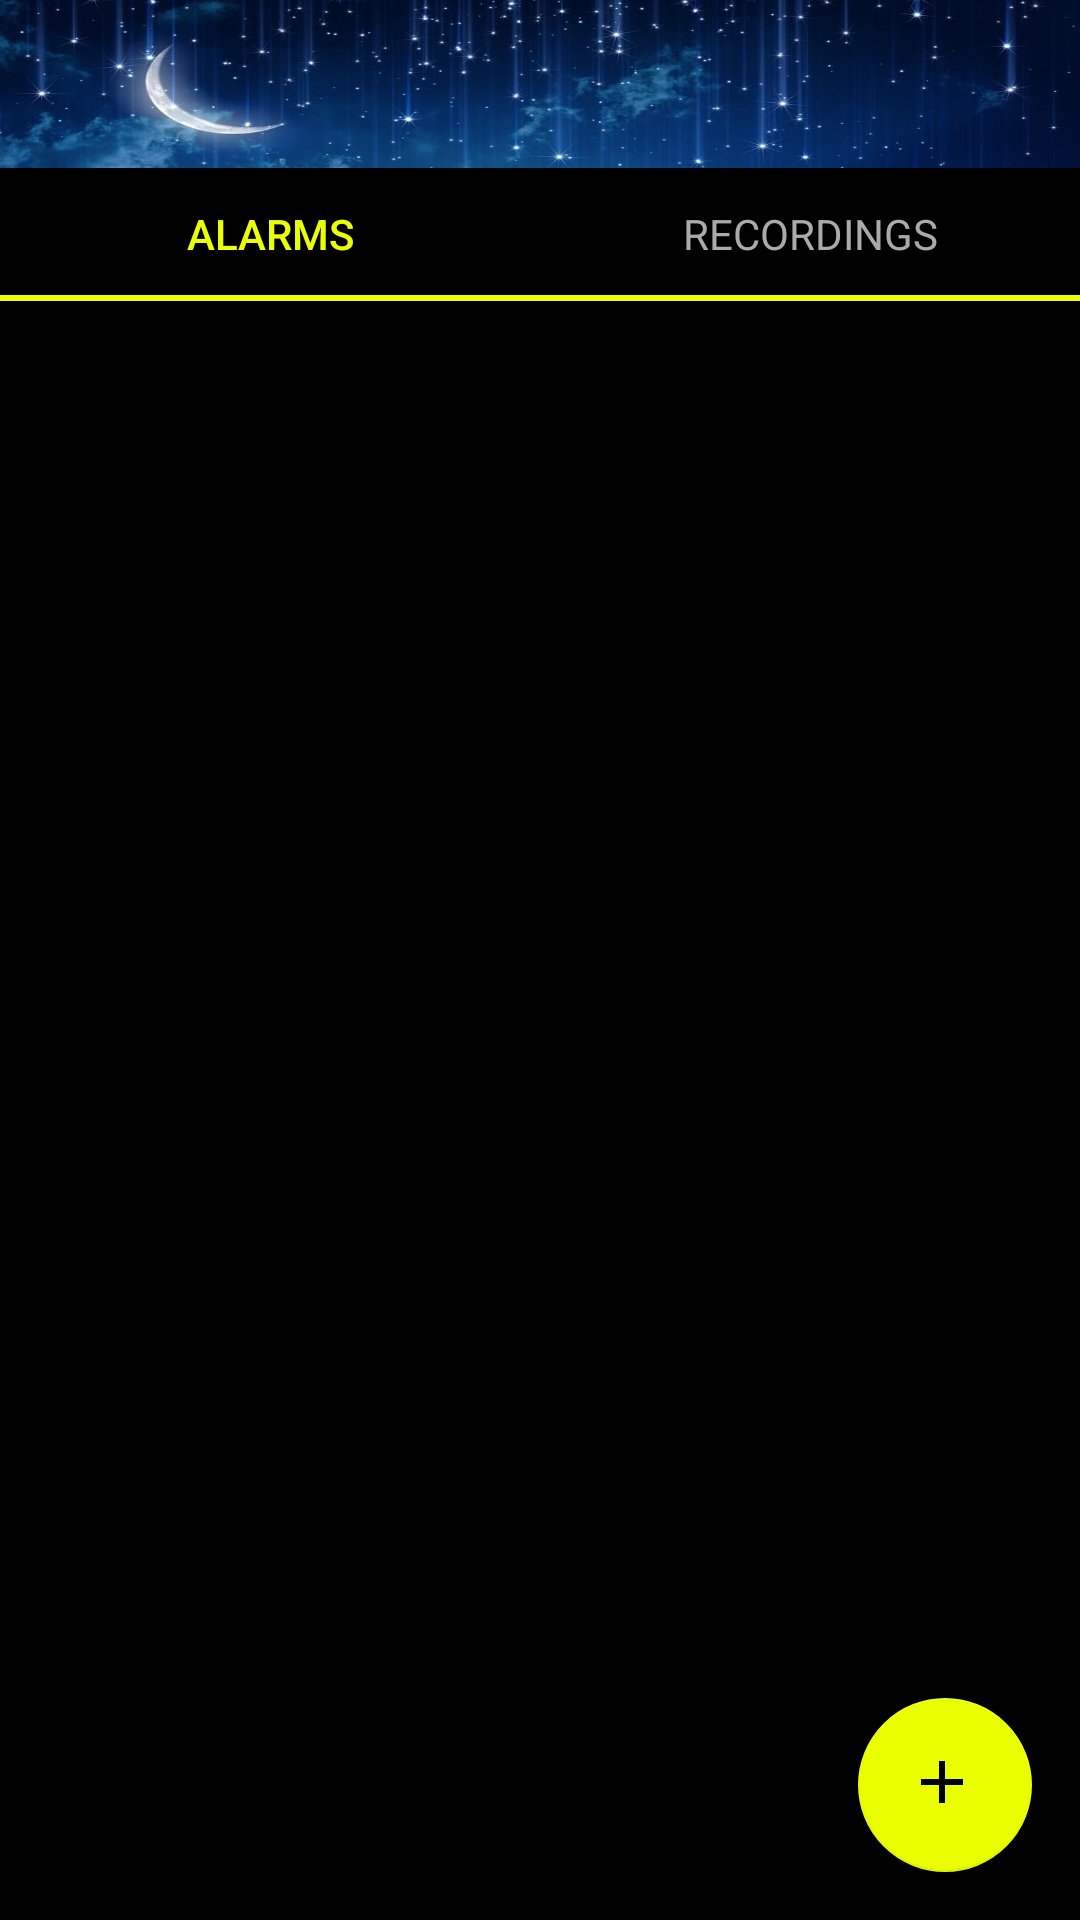

This screen was rendered from an Android layout file. Write that file and the resources it references.
<!-- AndroidManifest.xml: application theme AppTheme -->
<!-- res/layout/main_activity.xml -->
<?xml version="1.0" encoding="utf-8"?>
<android.support.constraint.ConstraintLayout xmlns:android="http://schemas.android.com/apk/res/android"
    xmlns:app="http://schemas.android.com/apk/res-auto"
    xmlns:tools="http://schemas.android.com/tools"
    android:layout_width="match_parent"
    android:layout_height="match_parent"
    tools:context=".ui.activities.MainActivity">

   
    <ImageView
        android:layout_height="56dp"
        android:layout_width="match_parent"
        android:scaleType="fitXY"
        android:src="@drawable/night"/>

    <RelativeLayout xmlns:android="http://schemas.android.com/apk/res/android"
        xmlns:tools="http://schemas.android.com/tools"
        android:layout_width="match_parent"
        android:layout_height="0dp"
        android:layout_marginTop="100dp"
        android:background="@android:color/black"
        app:layout_constraintBottom_toBottomOf="parent"
        app:layout_constraintEnd_toEndOf="parent"
        app:layout_constraintHorizontal_bias="0.0"
        app:layout_constraintStart_toStartOf="parent"
        app:layout_constraintTop_toTopOf="parent"
        app:layout_constraintVertical_bias="0.656"
        tools:context=".MainActivity">

        <android.support.v4.view.ViewPager
            android:id="@+id/pager"
            android:layout_width="match_parent"
            android:layout_height="match_parent"
            android:layout_alignParentStart="true"
            android:layout_alignParentTop="true">
        </android.support.v4.view.ViewPager>
    </RelativeLayout>


    <android.support.design.widget.FloatingActionButton
        android:id="@+id/edit_note_or_tag"
        android:layout_width="58dp"
        android:layout_height="58dp"
        android:layout_marginBottom="16dp"
        android:layout_marginEnd="16dp"
        android:clickable="true"
        android:padding="0dp"
        app:backgroundTint="@color/theme_color"
        app:elevation="0dp"
        app:layout_constraintBottom_toBottomOf="parent"
        app:layout_constraintEnd_toEndOf="parent"
        app:srcCompat="@drawable/ic_add_white_24dp" />

    <LinearLayout
        android:id="@+id/buttons_line"
        android:layout_width="0dp"
        android:layout_height="44dp"
        android:layout_marginTop="56dp"
        android:orientation="horizontal"
        android:visibility="visible"
        app:layout_constraintEnd_toEndOf="parent"
        app:layout_constraintHorizontal_bias="0.0"
        app:layout_constraintStart_toStartOf="parent"
        app:layout_constraintTop_toTopOf="parent">

        <Button
            android:id="@+id/alarms"
            style="@style/Widget.AppCompat.Button.Borderless"
            android:layout_width="155dp"
            android:layout_height="match_parent"
            android:layout_weight="1"
            android:background="@drawable/ripple_effect"
            android:foreground="@drawable/bottom_border_buttons"
            android:text="@string/en_alarm_menu"
            android:textColor="@color/theme_color"
            tools:layout_editor_absoluteX="16dp"
            tools:layout_editor_absoluteY="68dp" />

        <Button
            android:id="@+id/tags"
            style="@style/Widget.AppCompat.Button.Borderless"
            android:layout_width="155dp"
            android:layout_height="wrap_content"
            android:layout_weight="1"
            android:background="@drawable/ripple_effect"
            android:fontFamily="sans-serif"
            android:foreground="@drawable/bottom_border_buttons"
            android:text="@string/en_sound_menu"
            android:textColor="@color/darker_gray"
            tools:layout_editor_absoluteX="16dp"
            tools:layout_editor_absoluteY="68dp" />
    </LinearLayout>

    <Button
        android:id="@+id/select_line"
        android:layout_width="179dp"
        android:layout_height="2dp"
        android:layout_marginTop="98dp"
        android:background="@drawable/bottom_border_selected"
        android:visibility="gone"
        app:layout_constraintStart_toStartOf="parent"
        app:layout_constraintTop_toTopOf="parent" />

    <LinearLayout
        android:id="@+id/selected_item_indicator_line"
        android:layout_width="0dp"
        android:layout_height="52dp"
        android:layout_marginTop="61dp"
        android:gravity="bottom"
        android:orientation="horizontal"
        android:visibility="visible"
        app:layout_constraintEnd_toEndOf="parent"
        app:layout_constraintHorizontal_bias="0.0"
        app:layout_constraintStart_toStartOf="parent"
        app:layout_constraintTop_toTopOf="parent">

        <Space
            android:id="@+id/left_space"
            android:layout_width="wrap_content"
            android:layout_height="wrap_content" />

        <Button
            android:id="@+id/left_select_line"
            android:layout_width="wrap_content"
            android:layout_height="2dp"
            android:layout_weight="1"
            android:background="@drawable/bottom_border_selected"
            android:text="Button" />

        <Button
            android:id="@+id/right_select_line"
            android:layout_width="wrap_content"
            android:layout_height="2dp"
            android:layout_weight="1"
            android:background="@drawable/bottom_border_selected"
            android:text="Button" />

        <Space
            android:id="@+id/right_space"
            android:layout_width="wrap_content"
            android:layout_height="wrap_content"
            android:layout_weight="0"
            android:background="@android:color/black" />
    </LinearLayout>

</android.support.constraint.ConstraintLayout>
<!-- resources referenced by this layout -->
<resources>
  <color name="darker_gray">#AAA</color>
  <color name="theme_color">#eaff00</color>
  <!-- drawable bottom_border_buttons (drawable) -->
  <?xml version="1.0" encoding="utf-8"?>
  <layer-list xmlns:android="http://schemas.android.com/apk/res/android">
      <item android:top="-3dp" android:left="-3dp" android:right="-3dp">
          <shape android:shape="rectangle">
              <stroke android:width="1dp" android:color="@color/light_gray" />
              <solid android:color="#00000000" />
          </shape>
      </item>
  </layer-list>
  <!-- drawable bottom_border_selected (drawable) -->
  <?xml version="1.0" encoding="utf-8"?>
  <layer-list xmlns:android="http://schemas.android.com/apk/res/android">
      <item android:top="-3dp" android:left="-3dp" android:right="-3dp">
          <shape android:shape="rectangle">
              <stroke android:width="2dp" android:color="@color/theme_color" />
              <solid android:color="#00000000" />
          </shape>
      </item>
  </layer-list>
  <!-- drawable ic_add_white_24dp (drawable) -->
  <vector xmlns:android="http://schemas.android.com/apk/res/android"
      android:width="100dp"
      android:height="100dp"
      android:viewportHeight="24.0"
      android:viewportWidth="24.0">
      <path
          android:fillColor="@android:color/black"
          android:pathData="M19,13h-6v6h-2v-6H5v-2h6V5h2v6h6v2z" />
  </vector>
  <!-- drawable night: jpg bitmap (drawable, 63789 bytes) -->
  <!-- drawable ripple_effect (drawable) -->
  <?xml version="1.0" encoding="utf-8"?>
  <ripple xmlns:android="http://schemas.android.com/apk/res/android"
      xmlns:tools="http://schemas.android.com/tools"
      android:color="@color/ripple_color"
      tools:targetApi="lollipop">
  
      <item android:id="@android:id/mask">
          <shape android:shape="rectangle">
              <solid android:color="@color/ripple_color" />
              <corners android:radius="0dp" />
          </shape>
      </item>
      <item
          android:id="@android:id/background"
          android:drawable="@android:color/black" />
  </ripple>
  <string name="en_alarm_menu">Alarms</string>
  <string name="en_sound_menu">Recordings</string>
  <style name="AppTheme" parent="Theme.AppCompat.Light.NoActionBar">
          
          <item name="colorPrimary">@color/theme_color</item>
          <item name="colorPrimaryDark">@color/colorPrimaryDark</item>
          <item name="colorAccent">@color/colorAccent</item>
          <item name="android:actionMenuTextColor">@color/theme_color</item>
          <item name="android:actionBarItemBackground">?selectableItemBackgroundBorderless</item>
      </style>
  <color name="light_gray">#ebebeb</color>
  <color name="ripple_color">#ffbaaa</color>
  <color name="colorPrimaryDark">@color/colorAccent</color>
  <color name="colorAccent">#000000</color>
</resources>
